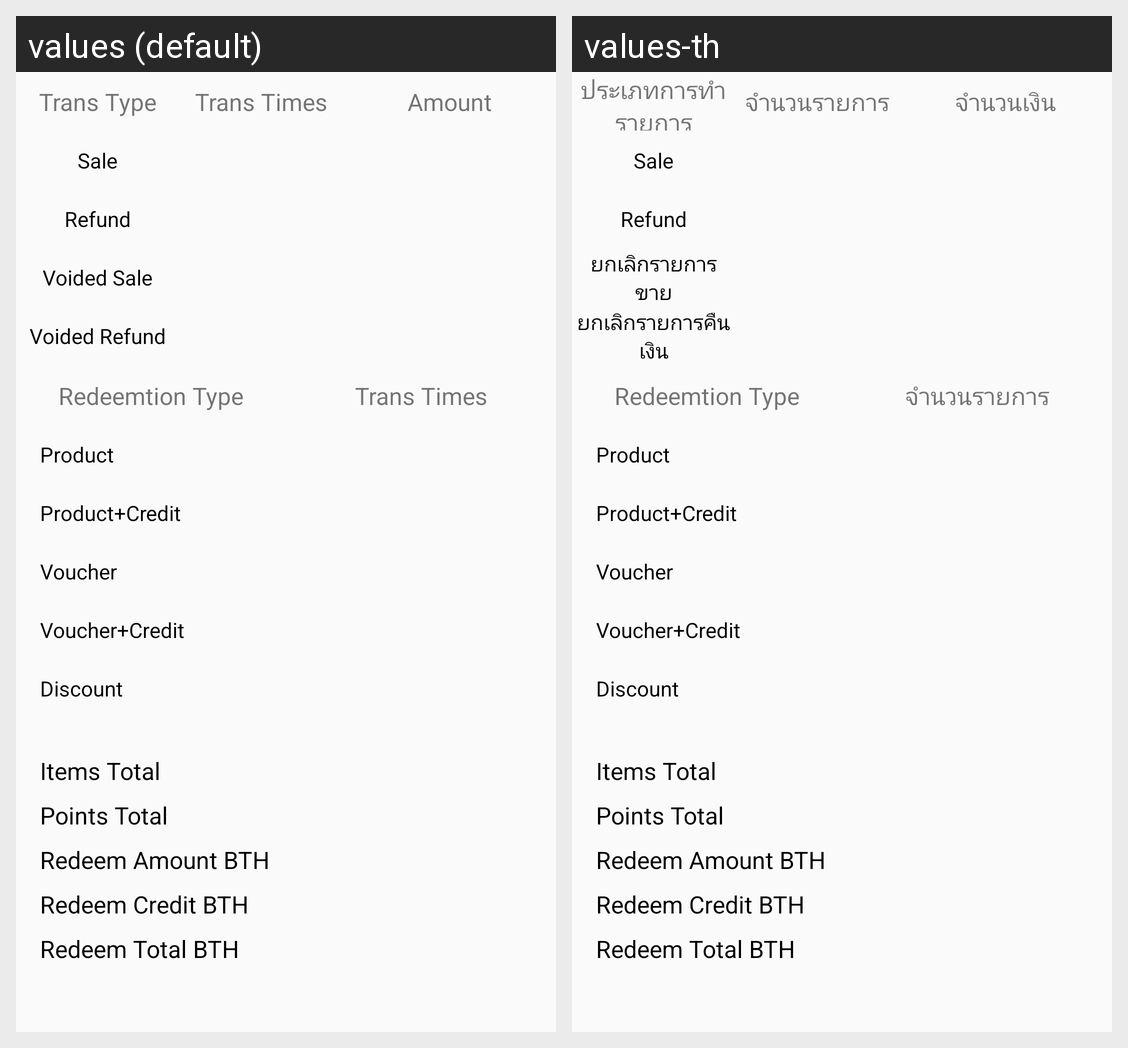

The Android screen above is rendered under two locales of the same app. Produce the string resources it draws, with the default and per-locale values.
Android screen res/layout/activity_trans_total_layout.xml rendered under 2 locales, left to right: values (default), values-th. Device: Nexus 5 (rendered at 1080×1920; each locale shown at half size, 540×960, under a caption strip naming it); theme AppTheme.
Strings drawn on this screen, with the default value and each locale's value (text and hints the layout hard-codes, and strings that could not be matched under every locale, appear in the picture but are not listed):

settle_trans_type
  values: Trans Type
  values-th: ประเภทการทำรายการ

settle_trans_times
  values: Trans Times
  values-th: จำนวนรายการ

settle_amount
  values: Amount
  values-th: จำนวนเงิน

trans_sale
  values: Sale
  values-th: Sale

trans_refund
  values: Refund
  values-th: Refund

settle_total_void_sale
  values: Voided Sale
  values-th: ยกเลิกรายการขาย

settle_total_void_refund
  values: Voided Refund
  values-th: ยกเลิกรายการคืนเงิน

settle_redeem_type
  values: Redeemtion Type
  values-th: Redeemtion Type  [not translated; the default value is used]

settle_redeem_product
  values: Product
  values-th: Product  [not translated; the default value is used]

settle_redeem_product_credit
  values: Product+Credit
  values-th: Product+Credit  [not translated; the default value is used]

settle_redeem_voucher
  values: Voucher
  values-th: Voucher  [not translated; the default value is used]

settle_redeem_voucher_credit
  values: Voucher+Credit
  values-th: Voucher+Credit  [not translated; the default value is used]

settle_redeem_discount
  values: Discount
  values-th: Discount  [not translated; the default value is used]

settle_redeem_items_total
  values: Items Total
  values-th: Items Total  [not translated; the default value is used]

settle_redeem_points_total
  values: Points Total
  values-th: Points Total  [not translated; the default value is used]

settle_redeem_amount_total
  values: Redeem Amount BTH
  values-th: Redeem Amount BTH  [not translated; the default value is used]

settle_redeem_credit_total
  values: Redeem Credit BTH
  values-th: Redeem Credit BTH  [not translated; the default value is used]

settle_redeem_total
  values: Redeem Total BTH
  values-th: Redeem Total BTH  [not translated; the default value is used]
